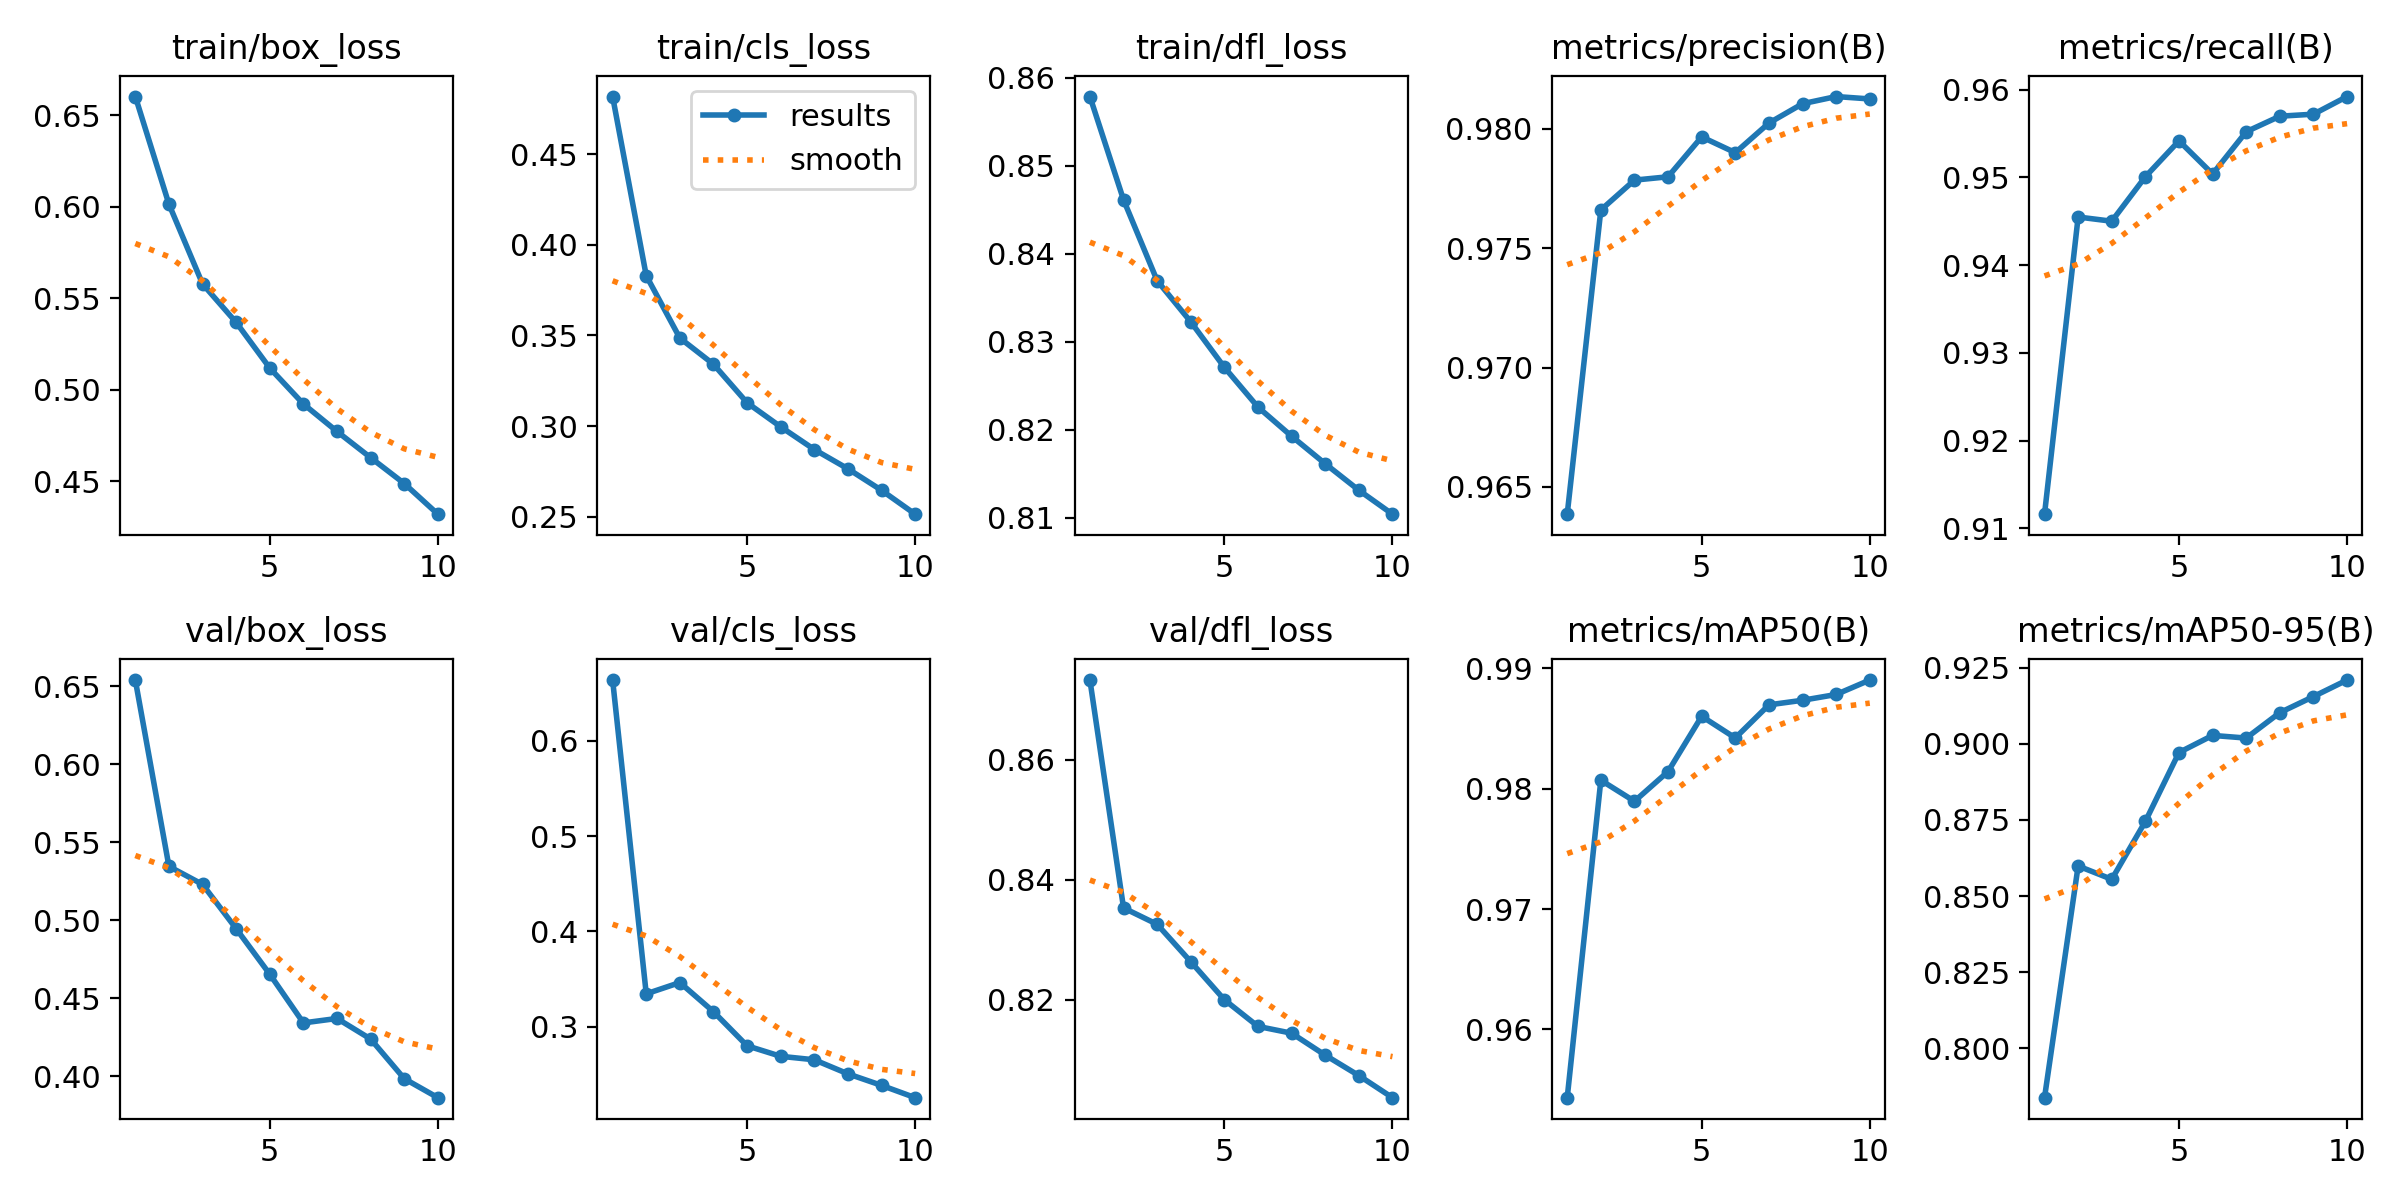

The table this chart was drawn from, first rows:
epoch, time, train/box_loss, train/cls_loss, train/dfl_loss, metrics/precision(B), metrics/recall(B), metrics/mAP50(B), metrics/mAP50-95(B), val/box_loss, val/cls_loss, val/dfl_loss, lr/pg0, lr/pg1, lr/pg2
1, 226.7, 0.6601, 0.4817, 0.8579, 0.9639, 0.9116, 0.9543, 0.7838, 0.654, 0.6639, 0.8733, 0.06952, 0.002806, 0.002806
2, 415.2, 0.6013, 0.3829, 0.8461, 0.9766, 0.9455, 0.9807, 0.8599, 0.5346, 0.3346, 0.8353, 0.03845, 0.005061, 0.005061
3, 600.6, 0.5578, 0.3485, 0.8369, 0.9778, 0.945, 0.9789, 0.8555, 0.523, 0.3464, 0.8326, 0.006811, 0.00676, 0.00676
4, 784, 0.5368, 0.3341, 0.8323, 0.978, 0.9501, 0.9814, 0.8745, 0.4946, 0.3158, 0.8264, 0.005931, 0.005931, 0.005931
5, 967.6, 0.5119, 0.3129, 0.8271, 0.9797, 0.9542, 0.986, 0.8971, 0.4654, 0.28, 0.82, 0.005097, 0.005097, 0.005097
6, 1152, 0.4922, 0.2996, 0.8226, 0.979, 0.9504, 0.9842, 0.9027, 0.4342, 0.269, 0.8156, 0.004264, 0.004264, 0.004264
7, 1336, 0.4772, 0.2871, 0.8193, 0.9802, 0.9552, 0.987, 0.9019, 0.4371, 0.2653, 0.8145, 0.003431, 0.003431, 0.003431
8, 1520, 0.4629, 0.2764, 0.8161, 0.981, 0.957, 0.9873, 0.9102, 0.4239, 0.2506, 0.8108, 0.002598, 0.002598, 0.002598
9, 1704, 0.4488, 0.2646, 0.8131, 0.9813, 0.9572, 0.9878, 0.9155, 0.3985, 0.2384, 0.8074, 0.001765, 0.001765, 0.001765
10, 1887, 0.4321, 0.2514, 0.8104, 0.9812, 0.9592, 0.989, 0.9209, 0.3863, 0.2256, 0.8037, 0.0009316, 0.0009316, 0.0009316
